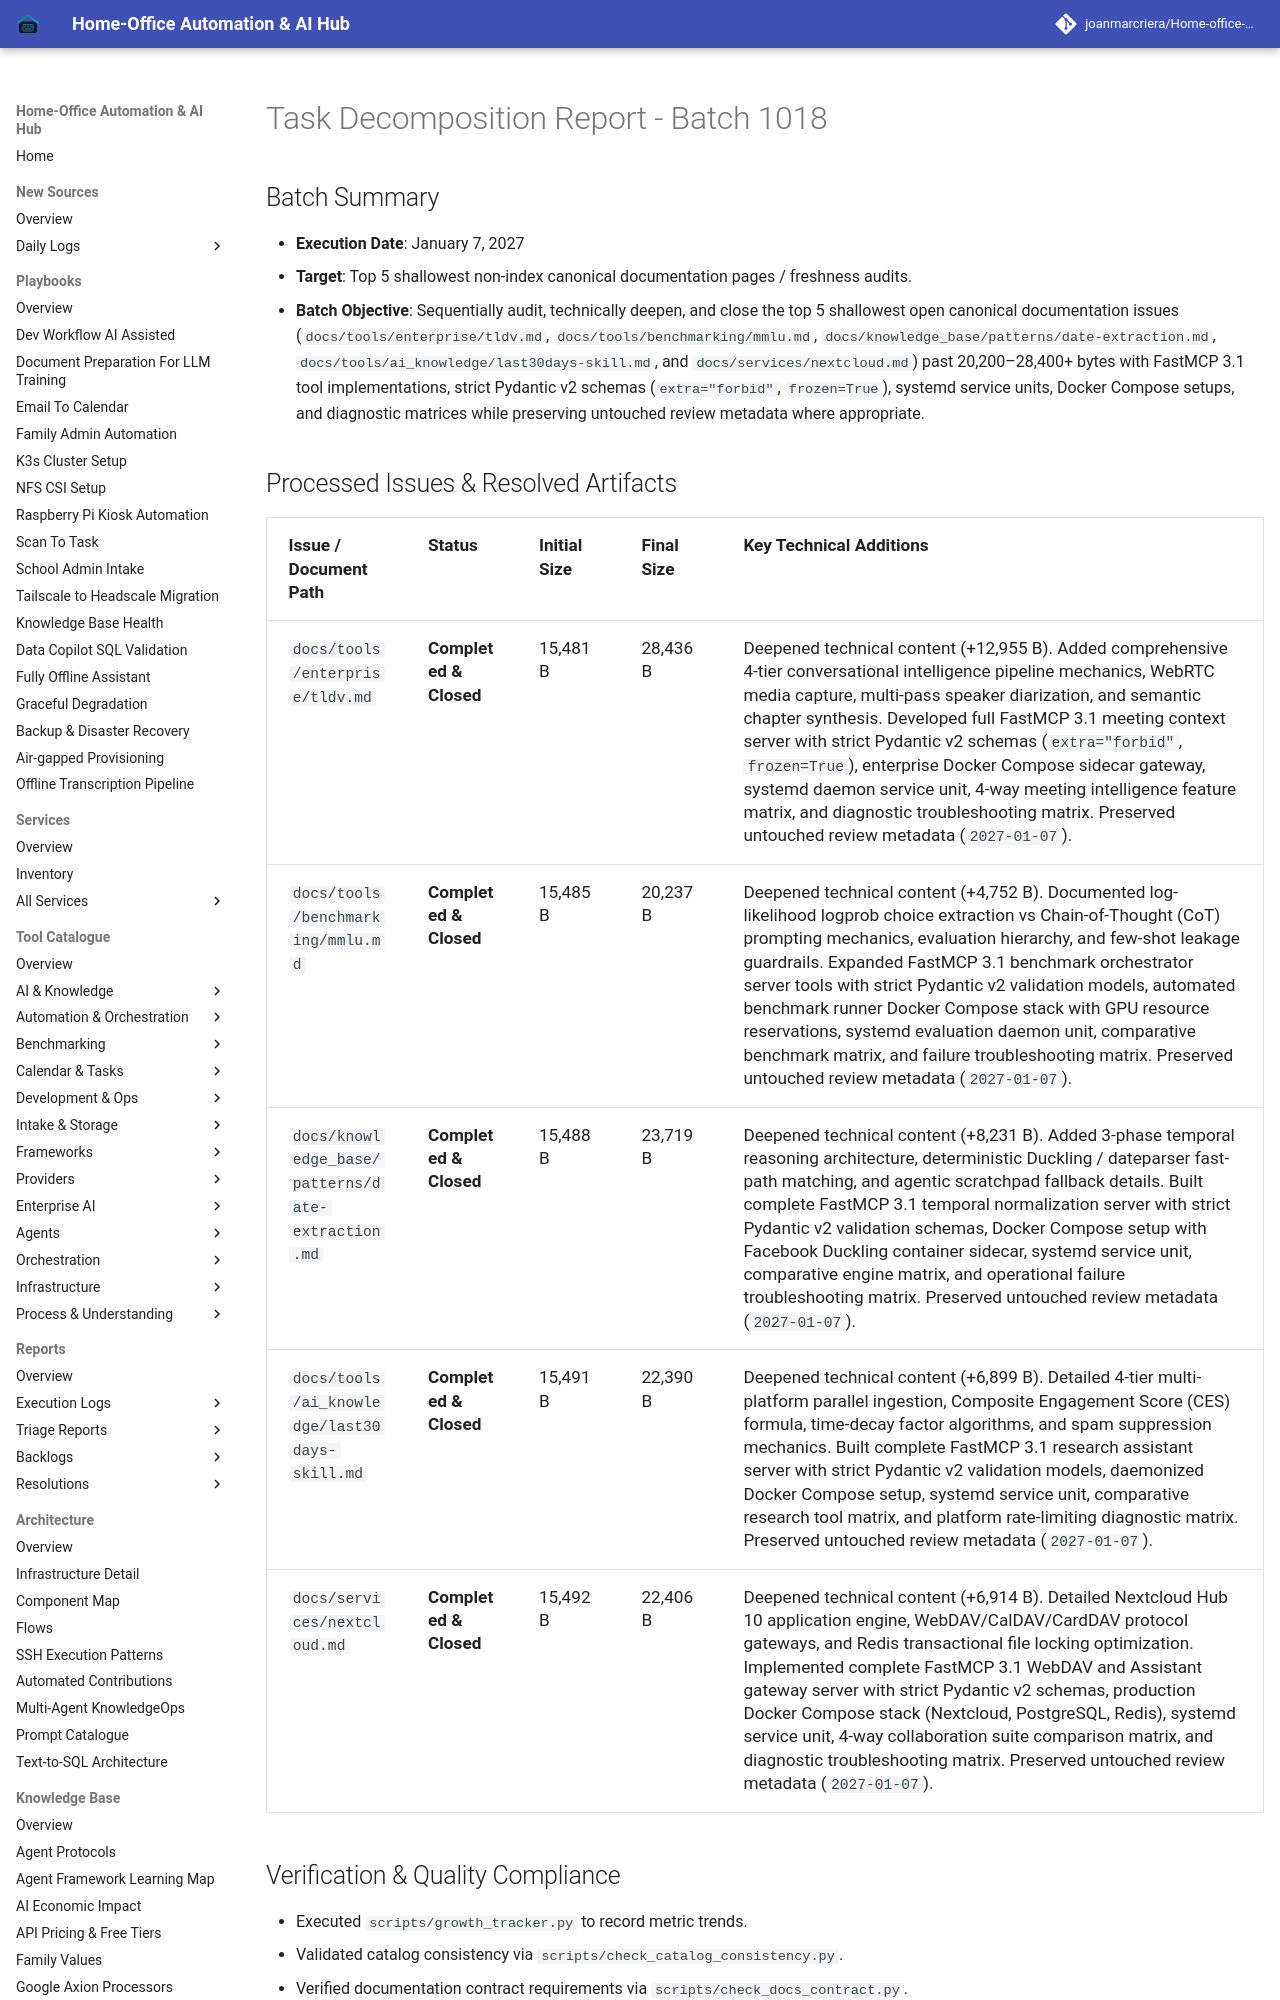

repository: joanmarcriera/Home-office-automations · page: reports/task-decomposition-batch-1018/index.html · generator: mkdocs

# Task Decomposition Report - Batch 1018

## Batch Summary
- **Execution Date**: January 7, 2027
- **Target**: Top 5 shallowest non-index canonical documentation pages / freshness audits.
- **Batch Objective**: Sequentially audit, technically deepen, and close the top 5 shallowest open canonical documentation issues (`docs/tools/enterprise/tldv.md`, `docs/tools/benchmarking/mmlu.md`, `docs/knowledge_base/patterns/date-extraction.md`, `docs/tools/ai_knowledge/last30days-skill.md`, and `docs/services/nextcloud.md`) past 20,200–28,400+ bytes with FastMCP 3.1 tool implementations, strict Pydantic v2 schemas (`extra="forbid"`, `frozen=True`), systemd service units, Docker Compose setups, and diagnostic matrices while preserving untouched review metadata where appropriate.
